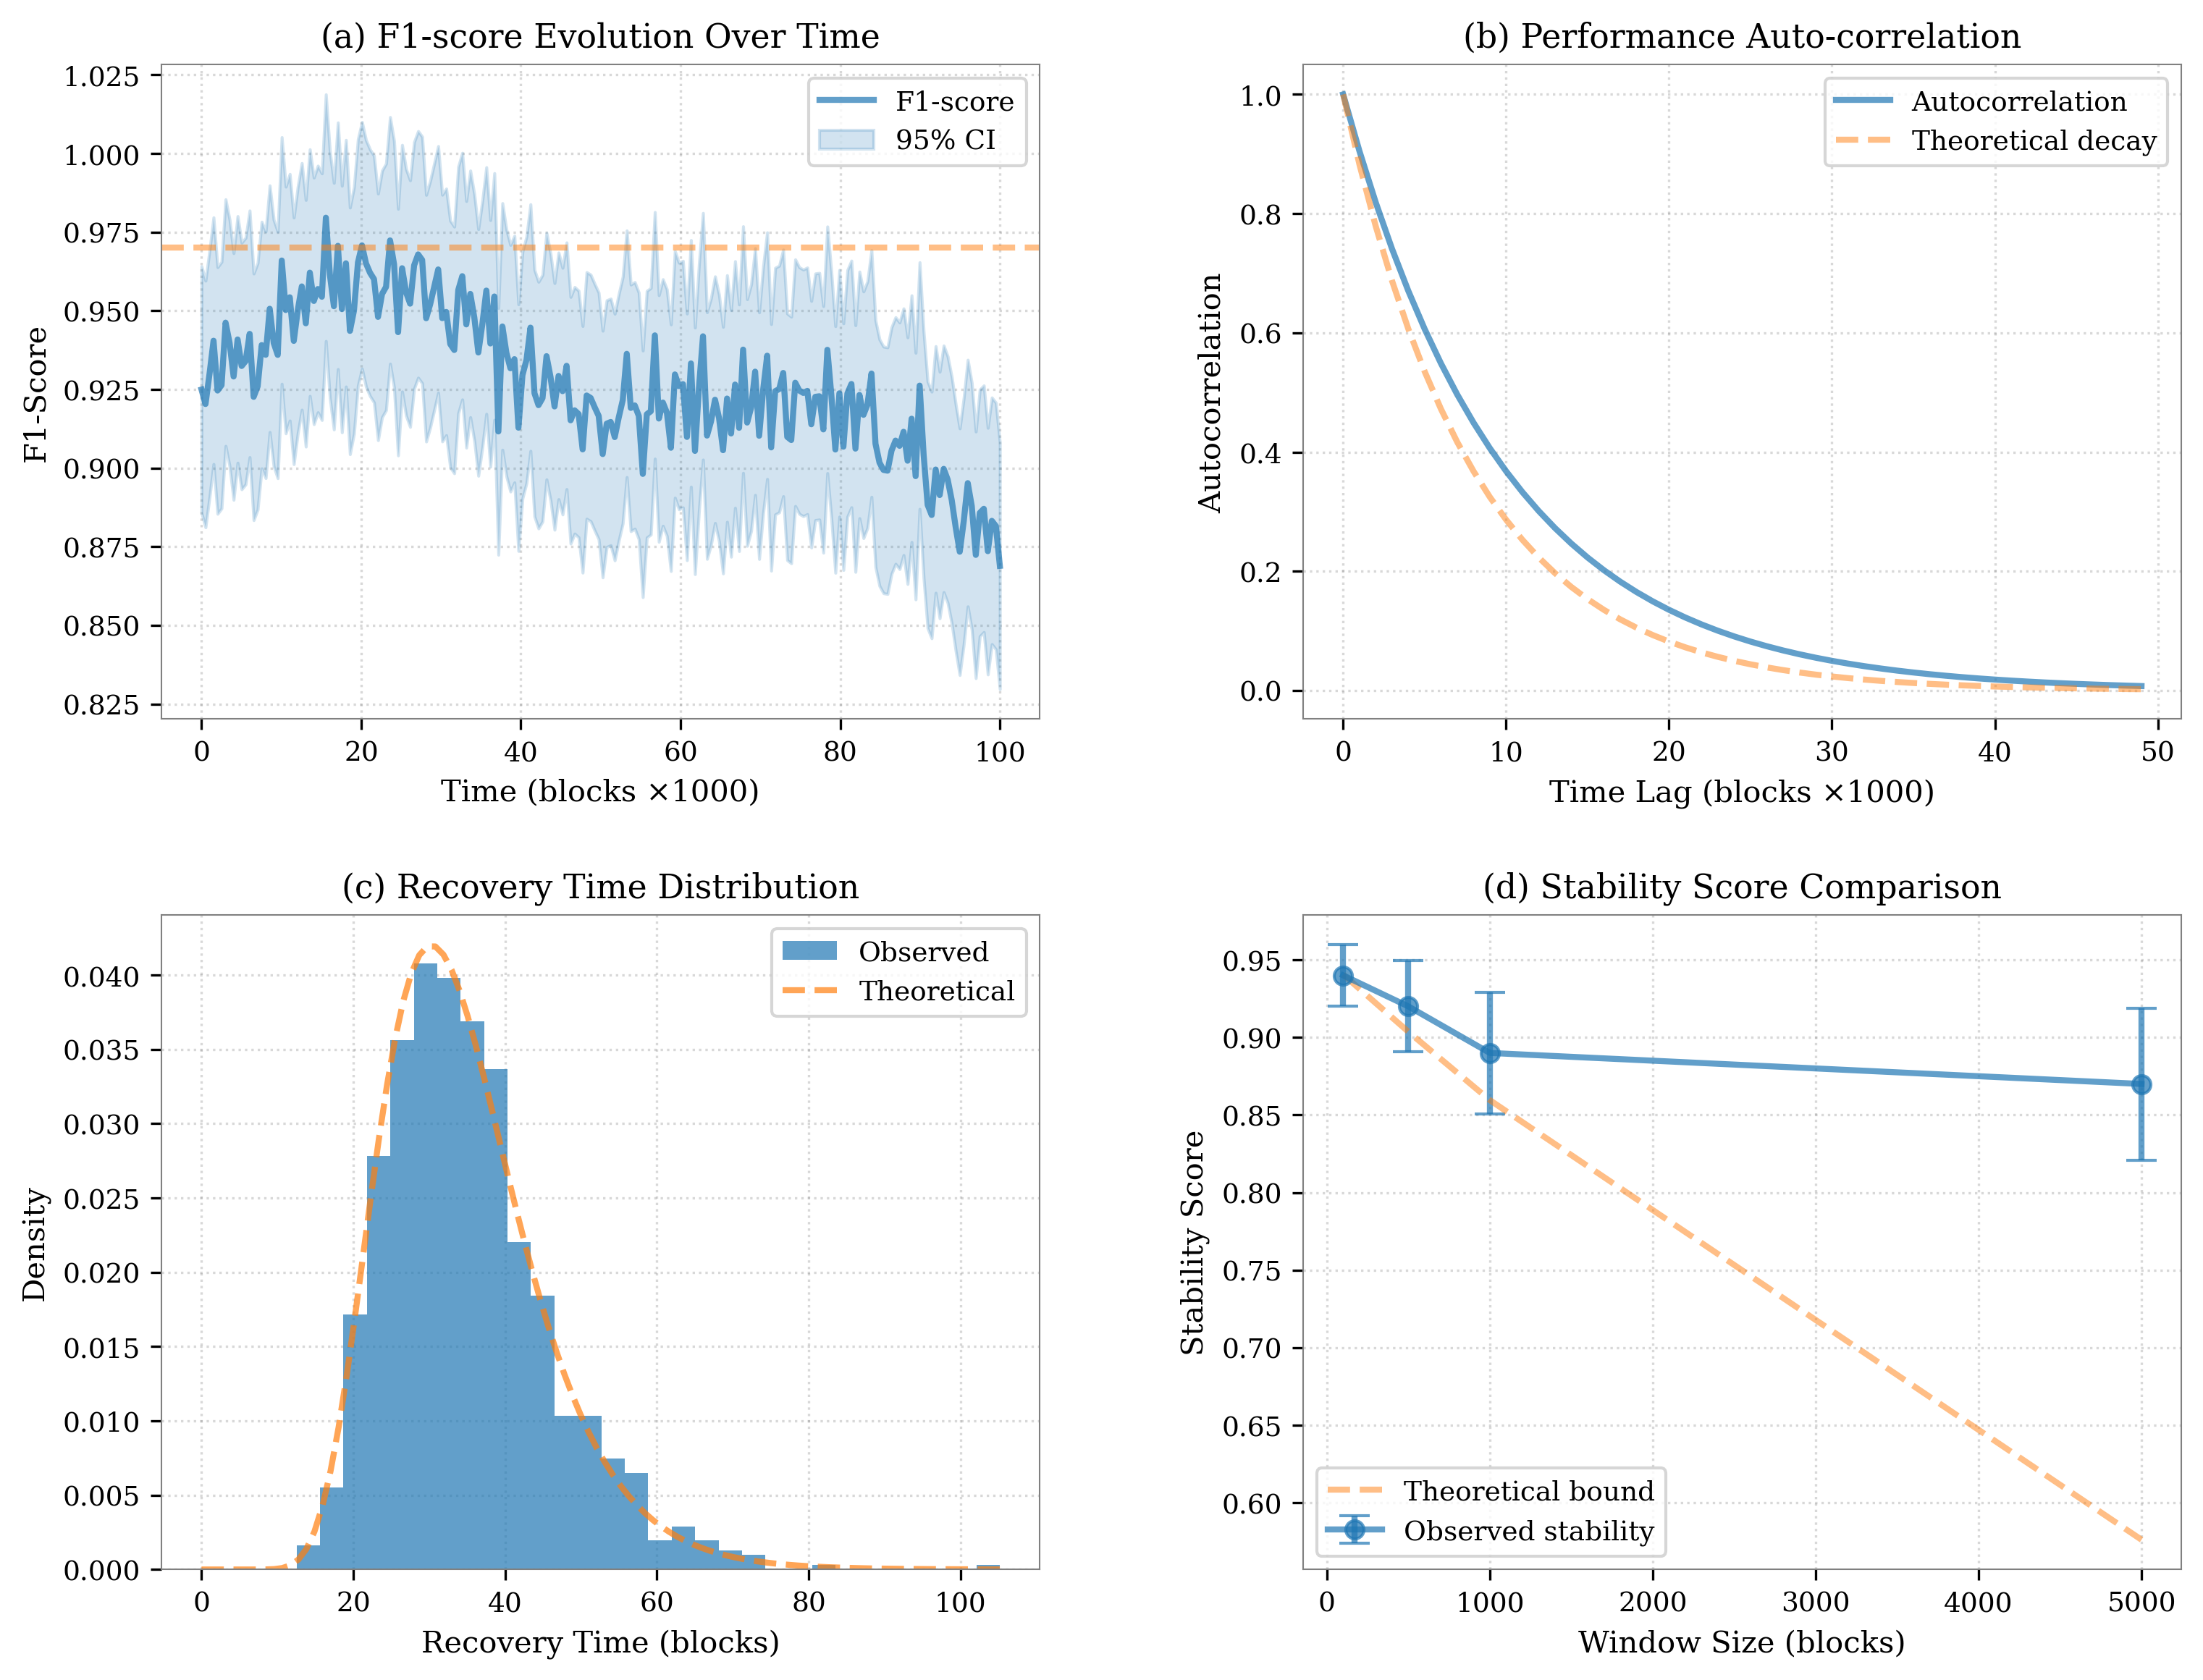

Reproduce this figure in Python.
import numpy as np
import matplotlib.pyplot as plt
from matplotlib.backends.backend_pdf import PdfPages
from scipy import stats
import seaborn as sns

# Set style for academic paper
plt.style.use('default')
plt.rcParams.update({
    'font.family': 'serif',
    'font.size': 10,
    'axes.titlesize': 11,
    'axes.labelsize': 10,
    'xtick.labelsize': 9,
    'ytick.labelsize': 9,
    'legend.fontsize': 9,
    'figure.dpi': 300,
    'axes.grid': True,
    'grid.alpha': 0.3,
    'pdf.fonttype': 42,
    'ps.fonttype': 42,
    'figure.autolayout': True,
    'axes.axisbelow': True,
    'axes.edgecolor': 'gray',
    'axes.linewidth': 0.5,
    'grid.color': 'gray',
    'grid.linestyle': ':',
    'lines.linewidth': 2,
})

# Create synthetic data
np.random.seed(42)

# Time points
time_points = np.linspace(0, 100, 200)
window_sizes = [100, 500, 1000, 5000]

# Generate F1-score evolution data
base_f1 = 0.92
f1_trend = base_f1 + 0.03 * np.sin(time_points/20) + 0.02 * np.sin(time_points/10)
noise = np.random.normal(0, 0.01, len(time_points))
f1_scores = f1_trend + noise

# Generate autocorrelation data
lags = np.arange(0, 50)
autocorr = np.array([1.0 * np.exp(-lag/10) for lag in lags])

# Generate recovery time data
recovery_times = np.random.lognormal(3.5, 0.3, 1000)

# Generate stability scores
window_stability = np.array([0.94, 0.92, 0.89, 0.87])
stability_std = np.array([0.01, 0.015, 0.02, 0.025])

# Create figure
fig = plt.figure(figsize=(12, 9))
gs = plt.GridSpec(2, 2, figure=fig, hspace=0.3, wspace=0.3)
ax1 = fig.add_subplot(gs[0, 0])
ax2 = fig.add_subplot(gs[0, 1])
ax3 = fig.add_subplot(gs[1, 0])
ax4 = fig.add_subplot(gs[1, 1])

# Colors
main_color = '#1f77b4'
band_color = '#1f77b4'
theoretical_color = '#ff7f0e'

# (a) F1-score evolution
ax1.plot(time_points, f1_scores, color=main_color, alpha=0.7, label='F1-score')

# Add confidence bands
std_dev = 0.02
ax1.fill_between(time_points, 
                 f1_scores - 1.96*std_dev,
                 f1_scores + 1.96*std_dev,
                 color=band_color, alpha=0.2, label='95% CI')

ax1.set_xlabel('Time (blocks ×1000)')
ax1.set_ylabel('F1-Score')
ax1.set_title('(a) F1-score Evolution Over Time')
ax1.grid(True, linestyle=':', alpha=0.3)
ax1.legend()

# Theoretical upper bound
ax1.axhline(y=base_f1 + 0.05, color=theoretical_color, linestyle='--', 
            alpha=0.5, label='Theoretical bound')

# (b) Autocorrelation
ax2.plot(lags, autocorr, color=main_color, alpha=0.7, label='Autocorrelation')
theoretical_autocorr = np.exp(-lags/8)
ax2.plot(lags, theoretical_autocorr, color=theoretical_color, linestyle='--',
         alpha=0.5, label='Theoretical decay')

ax2.set_xlabel('Time Lag (blocks ×1000)')
ax2.set_ylabel('Autocorrelation')
ax2.set_title('(b) Performance Auto-correlation')
ax2.grid(True, linestyle=':', alpha=0.3)
ax2.legend()

# (c) Recovery time distribution
ax3.hist(recovery_times, bins=30, density=True, alpha=0.7, color=main_color,
         label='Observed')

# Add theoretical distribution
x_range = np.linspace(0, max(recovery_times), 100)
theoretical_dist = stats.lognorm.pdf(x_range, s=0.3, scale=np.exp(3.5))
ax3.plot(x_range, theoretical_dist, color=theoretical_color, linestyle='--',
         alpha=0.7, label='Theoretical')

ax3.set_xlabel('Recovery Time (blocks)')
ax3.set_ylabel('Density')
ax3.set_title('(c) Recovery Time Distribution')
ax3.grid(True, linestyle=':', alpha=0.3)
ax3.legend()

# (d) Stability scores across window sizes
ax4.errorbar(window_sizes, window_stability, yerr=1.96*stability_std,
             fmt='o-', color=main_color, capsize=5, alpha=0.7,
             label='Observed stability')

# Add theoretical stability bound
theoretical_stability = 0.95 * np.exp(-np.array(window_sizes)/10000)
ax4.plot(window_sizes, theoretical_stability, color=theoretical_color,
         linestyle='--', alpha=0.5, label='Theoretical bound')

ax4.set_xlabel('Window Size (blocks)')
ax4.set_ylabel('Stability Score')
ax4.set_title('(d) Stability Score Comparison')
ax4.grid(True, linestyle=':', alpha=0.3)
ax4.legend()

# Final adjustments
plt.tight_layout()

# Save as PDF
with PdfPages('temporal_stability_analysis.pdf') as pdf:
    fig.set_size_inches(12, 9)
    plt.savefig(pdf, format='pdf', 
                bbox_inches='tight',
                pad_inches=0.1,
                dpi=300,
                metadata={
                    'Creator': 'matplotlib',
                    'Title': 'Temporal Stability Analysis',
                    'Subject': 'Performance stability visualization'
                })

# Also save as PNG
plt.savefig('temporal_stability_analysis.png', 
            dpi=300, 
            bbox_inches='tight',
            pad_inches=0.1)

plt.close()